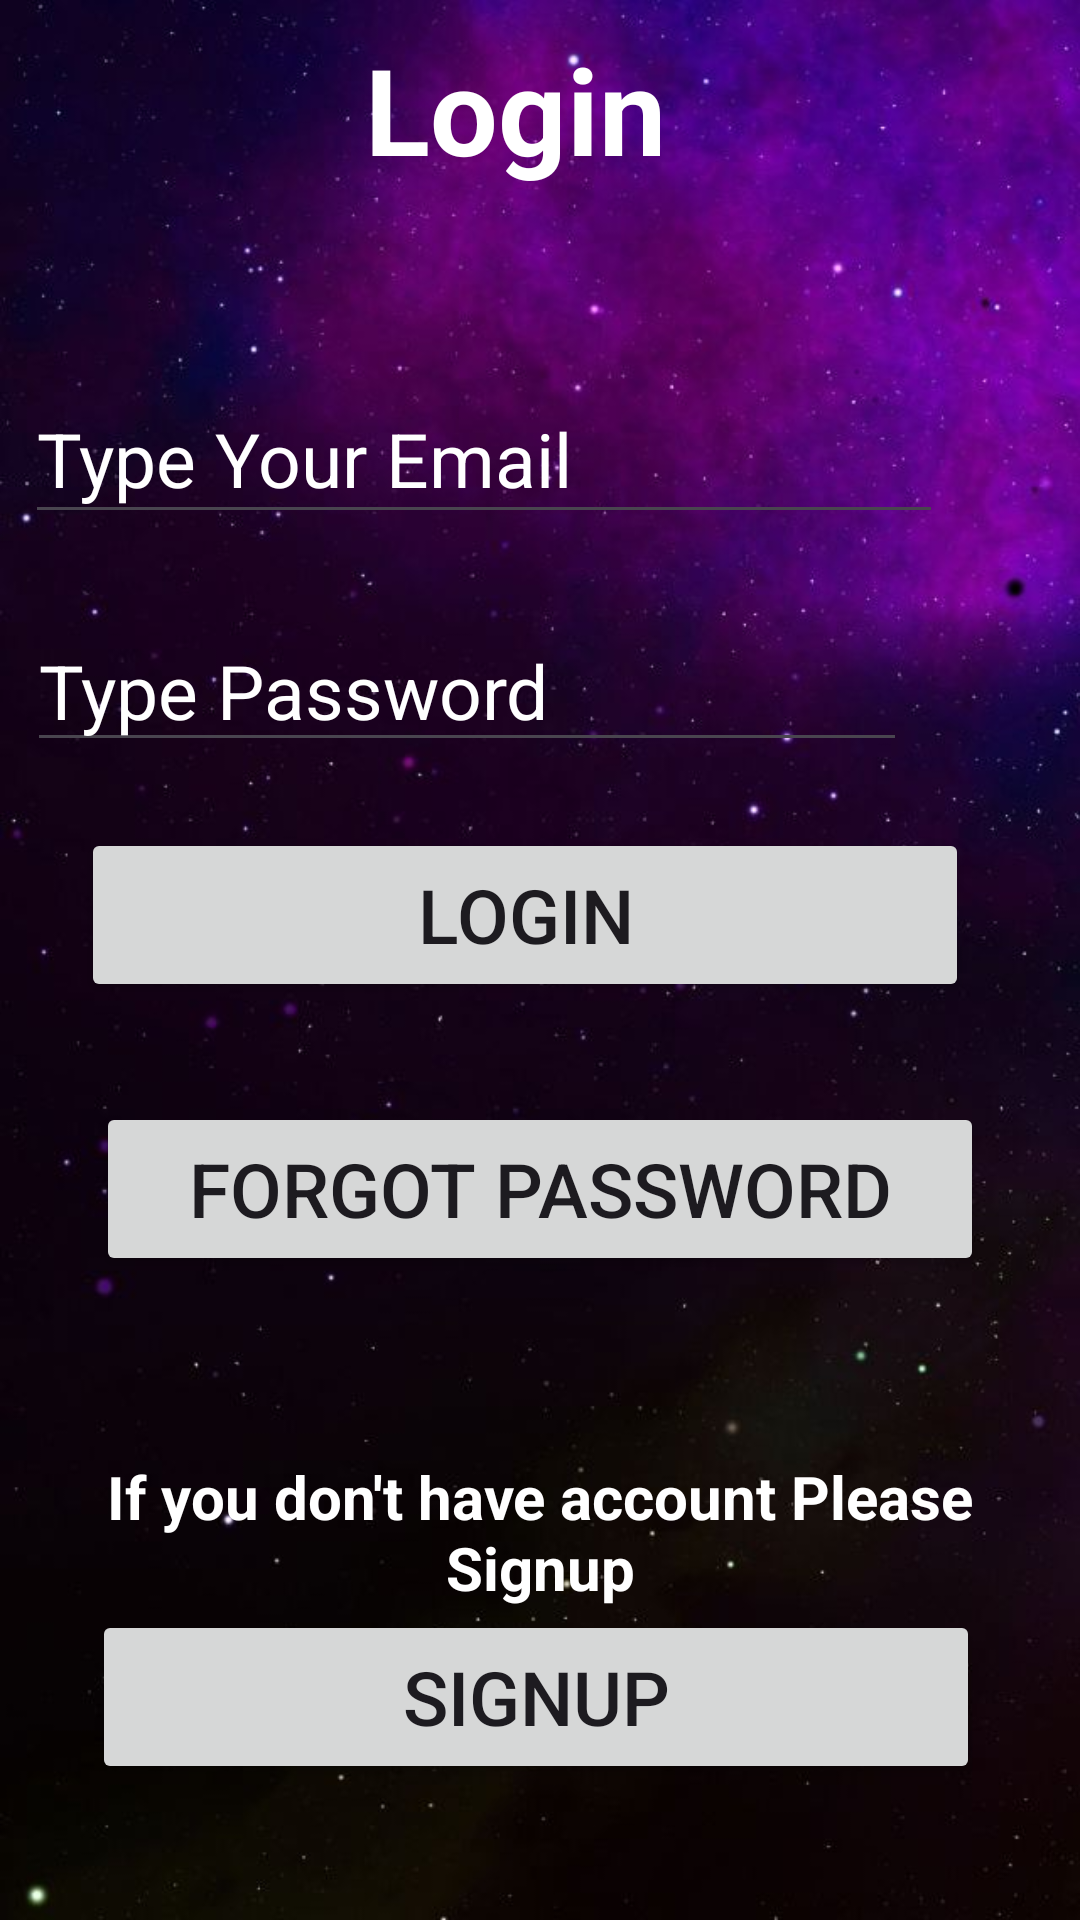

Layout XML and referenced resources for this Android screen:
<!-- AndroidManifest.xml: application theme Theme.RailwayGuide -->
<!-- res/layout/activity_login.xml -->
<?xml version="1.0" encoding="utf-8"?>
<androidx.constraintlayout.widget.ConstraintLayout xmlns:android="http://schemas.android.com/apk/res/android"
    xmlns:app="http://schemas.android.com/apk/res-auto"
    xmlns:tools="http://schemas.android.com/tools"
    android:layout_width="match_parent"
    android:layout_height="match_parent"
    android:background="@drawable/sky"
    tools:context=".LoginActivity">


    <TextView
        android:id="@+id/textView"
        android:layout_width="414dp"
        android:layout_height="73dp"
        android:gravity="center"
        android:text="Login"
        android:textColor="#fff"
        android:textSize="40dp"
        android:textStyle="bold"
        app:layout_constraintBottom_toBottomOf="parent"
        app:layout_constraintEnd_toEndOf="parent"
        app:layout_constraintHorizontal_bias="0.666"
        app:layout_constraintStart_toStartOf="parent"
        app:layout_constraintTop_toTopOf="parent"
        app:layout_constraintVertical_bias="0.0" />

    <EditText
        android:id="@+id/email"
        android:layout_width="306dp"
        android:layout_height="53dp"
        android:ems="10"
        android:hint="Type Your Email"
        android:inputType="text"
        android:textColor="#fff"
        android:textColorHint="#fff"
        android:textSize="25dp"
        app:layout_constraintBottom_toBottomOf="parent"
        app:layout_constraintEnd_toEndOf="parent"
        app:layout_constraintHorizontal_bias="0.152"
        app:layout_constraintStart_toStartOf="parent"
        app:layout_constraintTop_toTopOf="parent"
        app:layout_constraintVertical_bias="0.213" />

    <EditText
        android:id="@+id/password"
        android:layout_width="wrap_content"
        android:layout_height="wrap_content"
        android:ems="10"
        android:hint="Type Password"
        android:inputType="textPassword"
        android:textColor="#fff"
        android:textColorHint="#fff"
        android:textSize="25dp"
        app:layout_constraintBottom_toBottomOf="parent"
        app:layout_constraintEnd_toEndOf="parent"
        app:layout_constraintHorizontal_bias="0.135"
        app:layout_constraintStart_toStartOf="parent"
        app:layout_constraintTop_toTopOf="parent"
        app:layout_constraintVertical_bias="0.345" />

    <TextView
        android:id="@+id/textView9"
        android:layout_width="344dp"
        android:layout_height="52dp"
        android:gravity="center"
        android:text="If you don't have account Please Signup"
        android:textColor="#fff"
        android:textSize="20dp"
        android:textStyle="bold"
        app:layout_constraintBottom_toBottomOf="parent"
        app:layout_constraintEnd_toEndOf="parent"
        app:layout_constraintHorizontal_bias="0.492"
        app:layout_constraintStart_toStartOf="parent"
        app:layout_constraintTop_toTopOf="parent"
        app:layout_constraintVertical_bias="0.824" />

    <Button
        android:id="@+id/signup"
        android:layout_width="296dp"
        android:layout_height="58dp"
        android:text="Signup"
        android:textSize="25dp"
        app:layout_constraintBottom_toBottomOf="parent"
        app:layout_constraintEnd_toEndOf="parent"
        app:layout_constraintHorizontal_bias="0.481"
        app:layout_constraintStart_toStartOf="parent"
        app:layout_constraintTop_toTopOf="parent"
        app:layout_constraintVertical_bias="0.922" />

    <Button
        android:id="@+id/login"
        android:layout_width="296dp"
        android:layout_height="58dp"
        android:text="Login"
        android:textSize="25dp"
        app:layout_constraintBottom_toBottomOf="parent"
        app:layout_constraintEnd_toEndOf="parent"
        app:layout_constraintHorizontal_bias="0.424"
        app:layout_constraintStart_toStartOf="parent"
        app:layout_constraintTop_toTopOf="parent"
        app:layout_constraintVertical_bias="0.474" />

    <Button
        android:id="@+id/forgotPassword"
        android:layout_width="296dp"
        android:layout_height="58dp"
        android:text="Forgot password"
        android:textSize="25dp"
        app:layout_constraintBottom_toBottomOf="parent"
        app:layout_constraintEnd_toEndOf="parent"
        app:layout_constraintStart_toStartOf="parent"
        app:layout_constraintTop_toTopOf="parent"
        app:layout_constraintVertical_bias="0.631" />

    <ImageView
        android:id="@+id/back"
        android:layout_width="52dp"
        android:layout_height="37dp"
        app:layout_constraintBottom_toBottomOf="parent"
        app:layout_constraintEnd_toEndOf="parent"
        app:layout_constraintHorizontal_bias="0.072"
        app:layout_constraintStart_toStartOf="parent"
        app:layout_constraintTop_toTopOf="parent"
        app:layout_constraintVertical_bias="0.023"
        app:srcCompat="@drawable/back" />

</androidx.constraintlayout.widget.ConstraintLayout>
<!-- resources referenced by this layout -->
<resources>
  <!-- drawable sky: jpg bitmap (drawable, 39388 bytes) -->
  <style name="Theme.RailwayGuide" parent="Base.Theme.RailwayGuide" />
  <style name="Base.Theme.RailwayGuide" parent="Theme.Material3.DayNight.NoActionBar">
          
          
      </style>
</resources>
